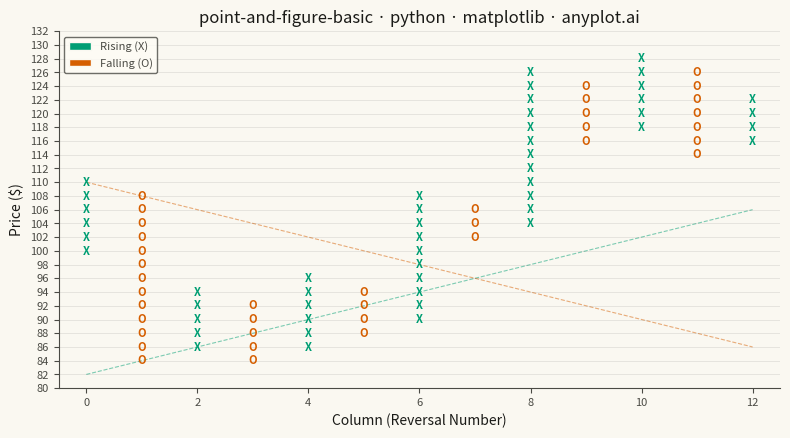

The script that saved this image:
""" anyplot.ai
point-and-figure-basic: Point and Figure Chart
Library: matplotlib 3.10.9 | Python 3.13.13
Quality: 87/100 | Updated: 2026-05-20
"""

import os
import sys


# Remove the script's directory from sys.path to prevent shadowing the installed matplotlib package
if sys.path and sys.path[0] and "implementations" in sys.path[0]:
    sys.path.pop(0)

import matplotlib.patches as mpatches
import matplotlib.pyplot as plt
import numpy as np


# Theme tokens
THEME = os.getenv("ANYPLOT_THEME", "light")
PAGE_BG = "#FAF8F1" if THEME == "light" else "#1A1A17"
ELEVATED_BG = "#FFFDF6" if THEME == "light" else "#242420"
INK = "#1A1A17" if THEME == "light" else "#F0EFE8"
INK_SOFT = "#4A4A44" if THEME == "light" else "#B8B7B0"

# Okabe-Ito: green for rising (X), vermillion for falling (O)
X_COLOR = "#009E73"
O_COLOR = "#D55E00"

# Data: synthetic stock price with upward drift
np.random.seed(42)
n_days = 300
close = 100.0 * np.cumprod(1 + np.random.normal(0.001, 0.02, n_days))

# P&F parameters
box_size = 2.0
reversal = 3

# Build P&F columns
columns = []
current_col = None
current_price = None

for price in close:
    if current_col is None:
        current_col = {
            "type": "X",
            "start": np.floor(price / box_size) * box_size,
            "end": np.floor(price / box_size) * box_size,
        }
        current_price = current_col["end"]
        continue

    if current_col["type"] == "X":
        new_high = np.floor(price / box_size) * box_size
        if new_high > current_col["end"]:
            current_col["end"] = new_high
            current_price = new_high
        elif price <= current_price - reversal * box_size:
            columns.append(current_col.copy())
            current_col = {
                "type": "O",
                "start": current_col["end"] - box_size,
                "end": np.ceil(price / box_size) * box_size,
            }
            current_price = current_col["end"]
    else:
        new_low = np.ceil(price / box_size) * box_size
        if new_low < current_col["end"]:
            current_col["end"] = new_low
            current_price = new_low
        elif price >= current_price + reversal * box_size:
            columns.append(current_col.copy())
            current_col = {
                "type": "X",
                "start": current_col["end"] + box_size,
                "end": np.floor(price / box_size) * box_size,
            }
            current_price = current_col["end"]

if current_col is not None:
    columns.append(current_col)

n_cols = len(columns)
all_prices = [p for col in columns for p in [col["start"], col["end"]]]
y_min = min(all_prices) - 2 * box_size
y_max = max(all_prices) + 2 * box_size

# Trend line anchors
# Support: from overall lowest low, rising 45° (one box per column to the right)
all_lows = [(i, min(col["start"], col["end"])) for i, col in enumerate(columns)]
lowest_col_idx, lowest_price = min(all_lows, key=lambda x: x[1])

# Resistance: from top of first column, falling 45° (one box per column to the right)
first_col_high = max(columns[0]["start"], columns[0]["end"])

# Plot
fig, ax = plt.subplots(figsize=(8, 4.5), dpi=400, facecolor=PAGE_BG)
ax.set_facecolor(PAGE_BG)

# Draw X and O symbols
for col_idx, col in enumerate(columns):
    lo = min(col["start"], col["end"])
    hi = max(col["start"], col["end"])
    char = "X" if col["type"] == "X" else "O"
    color = X_COLOR if col["type"] == "X" else O_COLOR
    for box_price in np.arange(lo, hi + box_size / 2, box_size):
        ax.text(col_idx, box_price, char, fontsize=8, fontweight="bold", ha="center", va="center", color=color)

# Support trend line: 45° upward from the overall lowest low
support_x = np.array([0, n_cols - 1])
support_y = np.array(
    [lowest_price - lowest_col_idx * box_size, lowest_price + (n_cols - 1 - lowest_col_idx) * box_size]
)
ax.plot(support_x, support_y, color=X_COLOR, linewidth=0.8, linestyle="--", alpha=0.5, zorder=0)

# Resistance trend line: 45° downward from the top of the first column
resistance_x = np.array([0, n_cols - 1])
resistance_y = np.array([first_col_high, first_col_high - (n_cols - 1) * box_size])
ax.plot(resistance_x, resistance_y, color=O_COLOR, linewidth=0.8, linestyle="--", alpha=0.5, zorder=0)

# Axes configuration
ax.set_xlim(-0.5, n_cols - 0.5)
ax.set_ylim(y_min, y_max)
ax.set_yticks(
    np.arange(np.floor(y_min / box_size) * box_size, np.ceil(y_max / box_size) * box_size + box_size, box_size)
)

# Style
ax.yaxis.grid(True, alpha=0.10, linewidth=0.6, color=INK)
ax.spines["top"].set_visible(False)
ax.spines["right"].set_visible(False)
for s in ("left", "bottom"):
    ax.spines[s].set_color(INK_SOFT)

ax.set_xlabel("Column (Reversal Number)", fontsize=10, color=INK)
ax.set_ylabel("Price ($)", fontsize=10, color=INK)
ax.set_title("point-and-figure-basic · python · matplotlib · anyplot.ai", fontsize=12, fontweight="medium", color=INK)
ax.tick_params(axis="both", labelsize=8, colors=INK_SOFT)

# Legend using color patches (avoids marker/text mismatch)
x_patch = mpatches.Patch(facecolor=X_COLOR, label="Rising (X)", edgecolor=PAGE_BG)
o_patch = mpatches.Patch(facecolor=O_COLOR, label="Falling (O)", edgecolor=PAGE_BG)
leg = ax.legend(handles=[x_patch, o_patch], fontsize=8, loc="upper left")
leg.get_frame().set_facecolor(ELEVATED_BG)
leg.get_frame().set_edgecolor(INK_SOFT)
plt.setp(leg.get_texts(), color=INK_SOFT)

plt.tight_layout()
plt.savefig(f"plot-{THEME}.png", dpi=400, bbox_inches="tight", facecolor=PAGE_BG)
